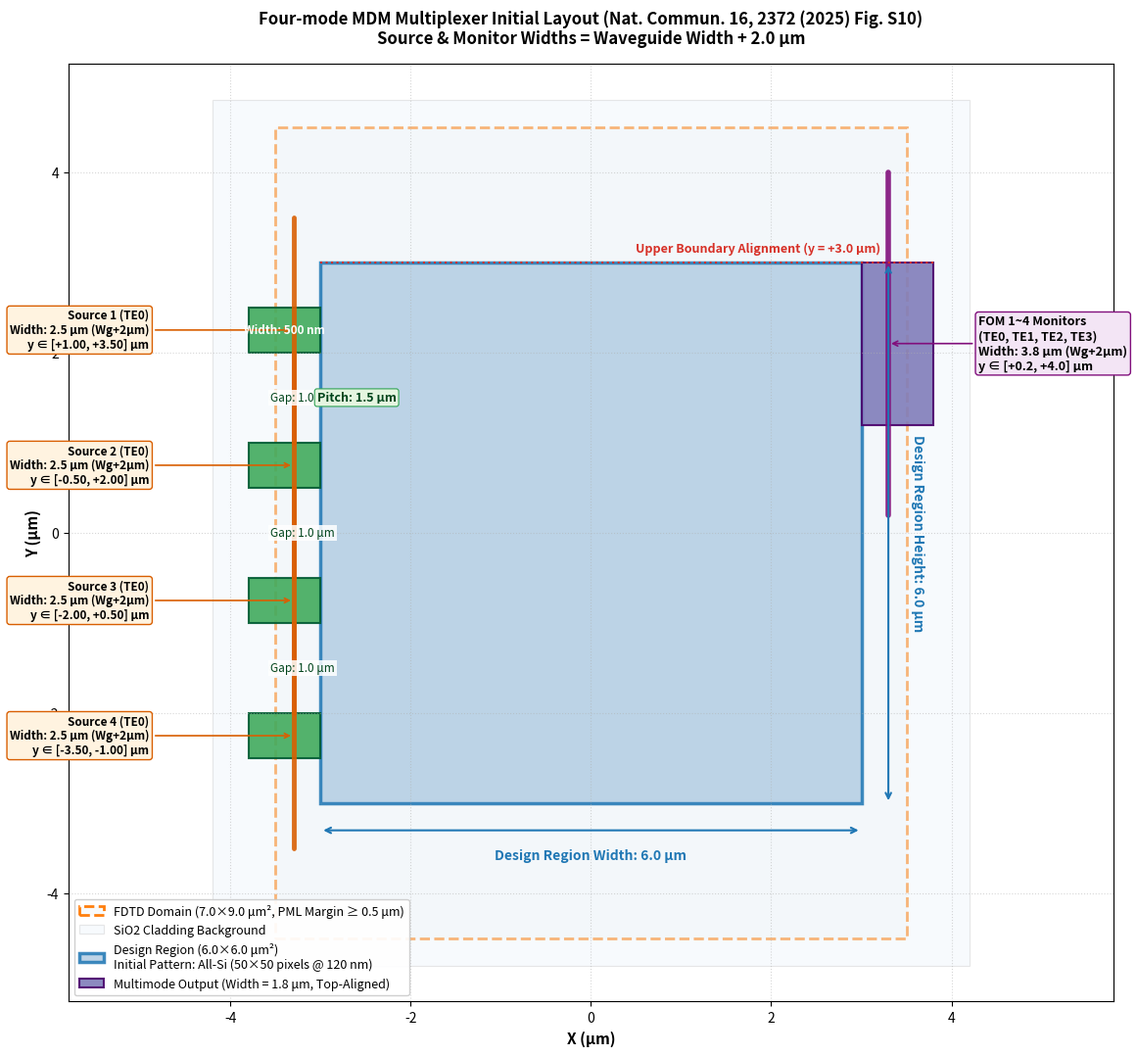

This chart was generated by the following Python code: (Note: this script raises an exception after producing the figure.)
import os
import matplotlib
matplotlib.use('Agg')
import matplotlib.pyplot as plt
import matplotlib.patches as patches
import numpy as np

def plot_4mode_mux_layout(output_path="G:/codex_project/inverse_design_sun/EGADO-4mode/four_mode_TO_layout.png"):
    fig, ax = plt.subplots(figsize=(12, 11), dpi=300)

    # Design region parameters
    opt_w = 6.0  # um
    opt_h = 6.0  # um
    in_w = 0.5   # um
    in_pitch = 1.5 # um
    in_y_centers = [2.25, 0.75, -0.75, -2.25] # um
    out_w = 1.8  # um
    out_y_center = 2.1 # um (top edge at 3.0 um, bottom at 1.2 um)
    
    # Updated source and monitor spans (+2.0 um)
    src_span_y = in_w + 2.0   # 2.5 um
    fom_span_y = out_w + 2.0  # 3.8 um (bounds: [0.2, 4.0] um)
    
    # FDTD simulation domain (expanded to 9.0 um to fully encompass FOM and sources)
    fdtd_w = 7.0 # um
    fdtd_h = 9.0 # um

    # FDTD simulation domain
    fdtd_rect = patches.Rectangle(
        (-fdtd_w/2, -fdtd_h/2), fdtd_w, fdtd_h,
        linewidth=2.0, edgecolor='#ff7f0e', facecolor='#f8f9fa', linestyle='--',
        label='FDTD Domain (7.0×9.0 μm², PML Margin ≥ 0.5 μm)'
    )
    ax.add_patch(fdtd_rect)

    # SiO2 cladding background indicator
    cladding_rect = patches.Rectangle(
        (-4.2, -4.8), 8.4, 9.6,
        linewidth=0.8, edgecolor='#cccccc', facecolor='#eef5fb', alpha=0.45, label='SiO2 Cladding Background'
    )
    ax.add_patch(cladding_rect)

    # Initial Design Region (All-Si block, Fig. S10(a))
    core_rect = patches.Rectangle(
        (-opt_w/2, -opt_h/2), opt_w, opt_h,
        linewidth=2.5, edgecolor='#1f77b4', facecolor='#b3cde3', alpha=0.85,
        label='Design Region (6.0×6.0 μm²)\nInitial Pattern: All-Si (50×50 pixels @ 120 nm)'
    )
    ax.add_patch(core_rect)

    # 4 Input Waveguides
    for i, yc in enumerate(in_y_centers, 1):
        wg = patches.Rectangle(
            (-3.8, yc - in_w/2), 0.8, in_w,
            linewidth=1.5, edgecolor='#005a32', facecolor='#41ab5d', alpha=0.9
        )
        ax.add_patch(wg)
        
        # Source injection plane (span = 2.5 um)
        src_x = -3.5 + 0.2
        y_bot = yc - src_span_y/2
        y_top = yc + src_span_y/2
        ax.plot([src_x, src_x], [y_bot, y_top], color='#d95f02', linewidth=3.5, solid_capstyle='round', alpha=0.9)
        ax.annotate(f"Source {i} (TE0)\nWidth: {src_span_y:.1f} μm (Wg+2μm)\ny ∈ [{y_bot:+.2f}, {y_top:+.2f}] μm", 
                    xy=(src_x, yc), xytext=(-4.9, yc),
                    arrowprops=dict(arrowstyle="->", color='#d95f02', lw=1.2),
                    fontsize=8.5, fontweight='bold', va='center', ha='right',
                    bbox=dict(boxstyle="round,pad=0.25", fc="#fff3e0", ec="#d95f02", lw=1))

    # Single Multimode Output Waveguide
    out_wg = patches.Rectangle(
        (opt_w/2, out_y_center - out_w/2), 0.8, out_w,
        linewidth=1.5, edgecolor='#49006a', facecolor='#807dba', alpha=0.9,
        label='Multimode Output (Width = 1.8 μm, Top-Aligned)'
    )
    ax.add_patch(out_wg)

    # Output monitor / FOM planes (span = 3.8 um)
    fom_x = 3.5 - 0.2
    fom_bot = out_y_center - fom_span_y/2  # 0.2 um
    fom_top = out_y_center + fom_span_y/2  # 4.0 um
    ax.plot([fom_x, fom_x], [fom_bot, fom_top], 
            color='#810f7c', linewidth=4.0, solid_capstyle='round', alpha=0.9)
    ax.annotate(f"FOM 1~4 Monitors\n(TE0, TE1, TE2, TE3)\nWidth: {fom_span_y:.1f} μm (Wg+2μm)\ny ∈ [{fom_bot:+.1f}, {fom_top:+.1f}] μm", 
                xy=(fom_x, out_y_center), xytext=(4.3, out_y_center),
                arrowprops=dict(arrowstyle="->", color='#810f7c', lw=1.2),
                fontsize=9.0, fontweight='bold', va='center', ha='left',
                bbox=dict(boxstyle="round,pad=0.25", fc="#f3e5f5", ec="#810f7c", lw=1))

    # Geometric Dimension Annotations
    for idx in range(len(in_y_centers)-1):
        y_top_edge = in_y_centers[idx] - in_w/2
        y_bot_edge = in_y_centers[idx+1] + in_w/2
        mid_y = (y_top_edge + y_bot_edge) / 2
        ax.annotate("Gap: 1.0 μm", xy=(-3.2, mid_y), fontsize=8.5, color='#00441b',
                    ha='center', va='center', style='italic',
                    bbox=dict(boxstyle="square,pad=0.15", fc="white", ec="none", alpha=0.85))

    # Input waveguide width
    ax.annotate("Width: 500 nm", xy=(-3.4, in_y_centers[0]), color='white',
                fontsize=8.5, fontweight='bold', ha='center', va='center')

    # Pitch annotation
    ax.annotate("Pitch: 1.5 μm", xy=(-2.6, 1.5), fontsize=9, color='#00441b',
                ha='center', va='center', fontweight='bold',
                bbox=dict(boxstyle="round,pad=0.2", fc="#e5f5e0", ec="#31a354", lw=0.8))

    # Design area boundary annotations
    ax.annotate("", xy=(-3.0, -3.3), xytext=(3.0, -3.3),
                arrowprops=dict(arrowstyle="<->", color="#1f77b4", lw=1.5))
    ax.text(0, -3.5, "Design Region Width: 6.0 μm", ha="center", va="top", fontsize=10, fontweight="bold", color="#1f77b4")

    ax.annotate("", xy=(3.3, -3.0), xytext=(3.3, 3.0),
                arrowprops=dict(arrowstyle="<->", color="#1f77b4", lw=1.5))
    ax.text(3.55, 0, "Design Region Height: 6.0 μm", ha="left", va="center", fontsize=10, fontweight="bold", color="#1f77b4", rotation=-90)

    # Top alignment highlight
    ax.plot([-3.0, 3.8], [3.0, 3.0], color='#d73027', linestyle=':', lw=1.5)
    ax.text(0.5, 3.12, "Upper Boundary Alignment (y = +3.0 μm)", color='#d73027', fontsize=9, fontweight='bold')

    ax.set_xlim(-5.8, 5.8)
    ax.set_ylim(-5.2, 5.2)
    ax.set_xlabel("X (μm)", fontsize=11, fontweight='bold')
    ax.set_ylabel("Y (μm)", fontsize=11, fontweight='bold')
    ax.set_title("Four-mode MDM Multiplexer Initial Layout (Nat. Commun. 16, 2372 (2025) Fig. S10)\nSource & Monitor Widths = Waveguide Width + 2.0 μm",
                 fontsize=12, fontweight='bold', pad=15)

    # Custom legend
    handles, labels = ax.get_legend_handles_labels()
    ax.legend(handles=handles, loc='lower left', fontsize=9, framealpha=0.92)

    ax.grid(True, linestyle=':', alpha=0.5)
    ax.set_aspect('equal')
    plt.tight_layout()

    plt.savefig(output_path, dpi=300)
    plt.close()
    print(f"[SUCCESS] Updated layout diagram saved to {output_path}")

if __name__ == "__main__":
    plot_4mode_mux_layout()
